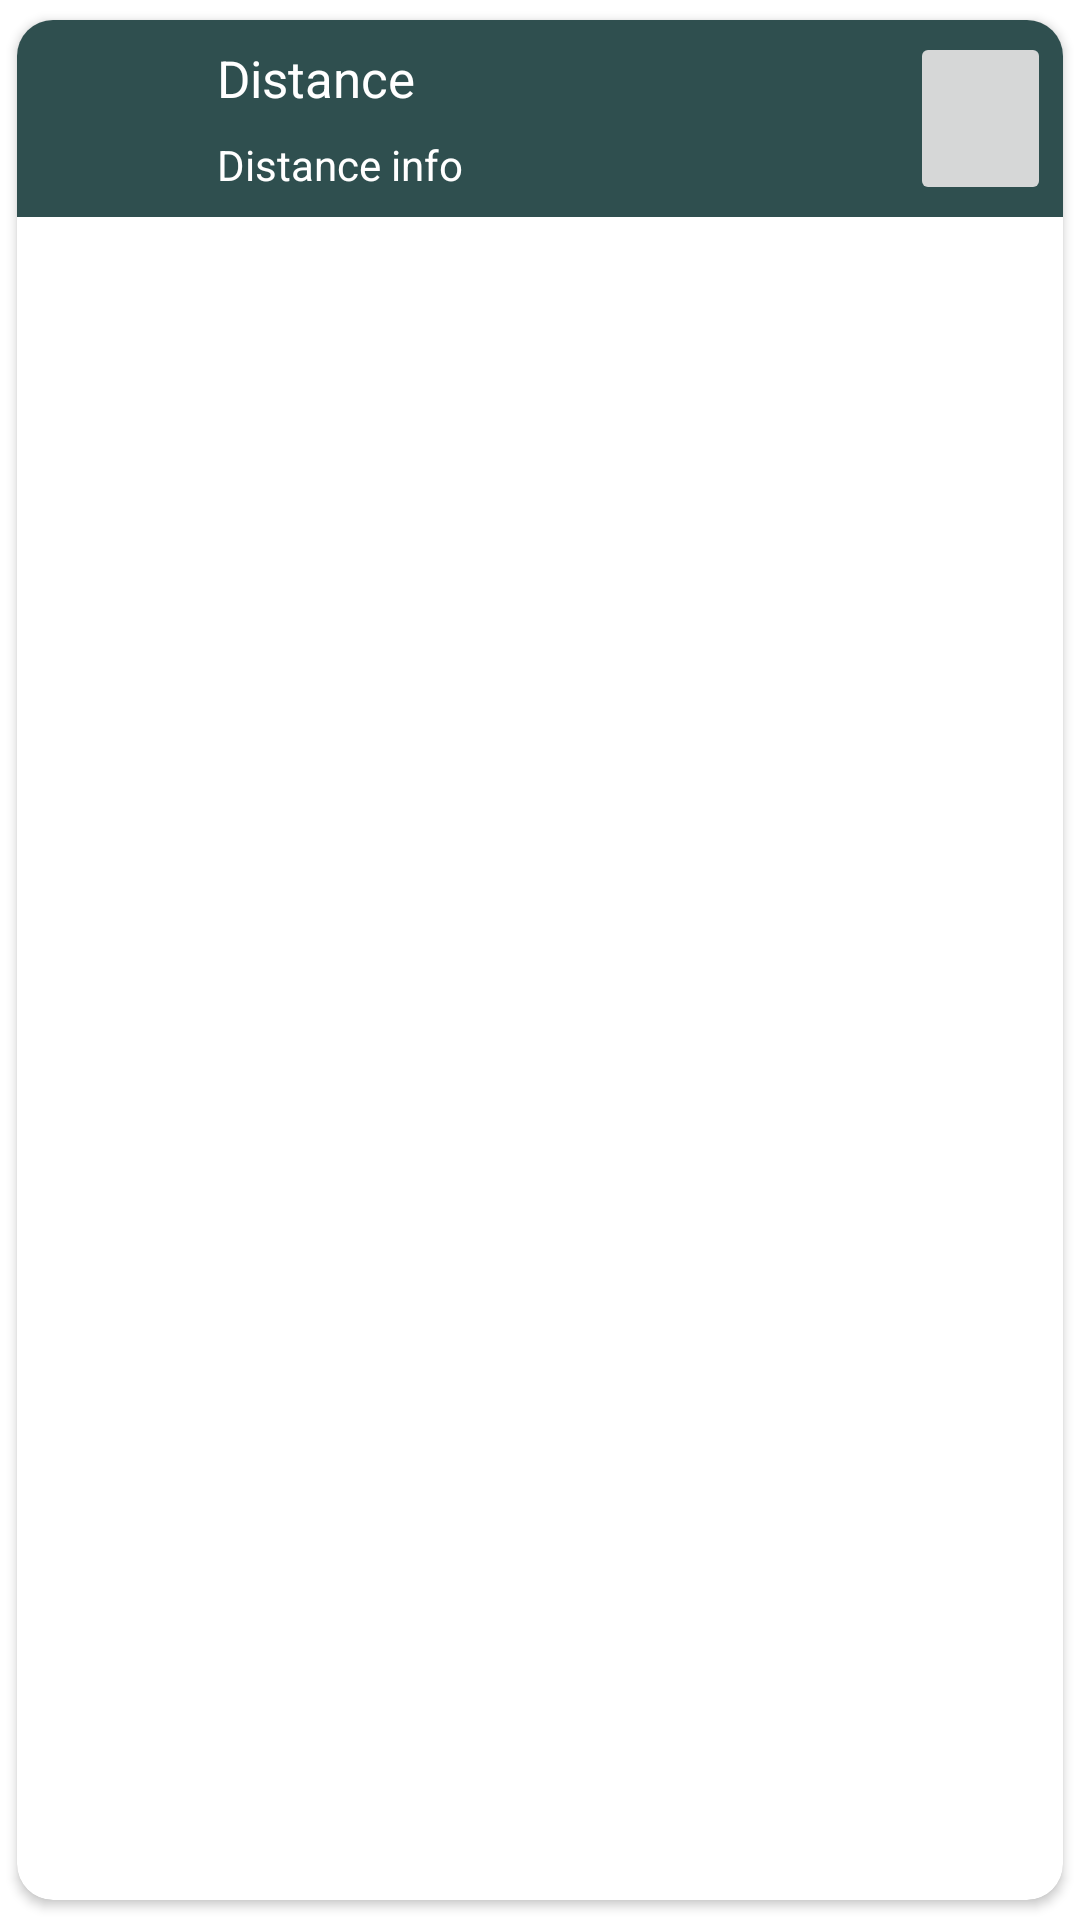

Write the Android layout XML for this screen, with the resource values it uses.
<!-- AndroidManifest.xml: application theme AppTheme -->
<!-- res/layout/fragment_distance_item_design.xml -->
<?xml version="1.0" encoding="utf-8"?>
<androidx.cardview.widget.CardView xmlns:android="http://schemas.android.com/apk/res/android"
    xmlns:app="http://schemas.android.com/apk/res-auto"
    android:layout_width="match_parent"
    android:layout_height="wrap_content"
    android:layout_marginStart="8dp"
    android:layout_marginTop="4dp"
    android:layout_marginEnd="4dp"
    android:layout_marginBottom="4dp"
    app:cardCornerRadius="12dp"
    app:cardUseCompatPadding="true"
    android:background="#D3D3D3">

    <androidx.constraintlayout.widget.ConstraintLayout
        android:layout_width="match_parent"
        android:layout_height="wrap_content"
        android:background="#2F4F4F"
        android:orientation="horizontal"
        android:padding="4dp">

        <ImageView
            android:id="@+id/distance_image"
            android:layout_width="0dp"
            android:layout_height="0dp"
            app:layout_constraintHorizontal_weight="1.5"
            app:layout_constraintTop_toTopOf="parent"
            app:layout_constraintStart_toStartOf="parent"
            app:layout_constraintEnd_toStartOf="@id/distance_name"
            app:layout_constraintBottom_toBottomOf="@id/distance_info"
            android:padding="4dp"
            />

        <TextView
            android:id="@+id/distance_name"
            android:layout_width="0dp"
            android:layout_height="wrap_content"
            app:layout_constraintHorizontal_weight="6"
            android:text="Distance"
            android:textColor="@color/white"
            android:textSize="17sp"
            app:layout_constraintTop_toTopOf="@id/distance_image"
            app:layout_constraintStart_toEndOf="@id/distance_image"
            app:layout_constraintEnd_toStartOf="@id/distance_delete_button"
            android:padding="4dp"
            />

        <TextView
            android:id="@+id/distance_info"
            android:layout_width="0dp"
            android:layout_height="wrap_content"
            android:text="Distance info"
            android:textSize="14sp"
            android:textColor="@color/white"
            app:layout_constraintTop_toBottomOf="@id/distance_name"
            app:layout_constraintStart_toStartOf="@id/distance_name"
            app:layout_constraintEnd_toEndOf="parent"
            app:layout_constraintBottom_toBottomOf="@id/distance_image"
            android:padding="4dp"
            />

        <ImageButton
            android:id="@+id/distance_delete_button"
            android:layout_width="0dp"
            android:layout_height="0dp"
            app:layout_constraintHorizontal_weight="1.2"
            android:src="@drawable/ic_delete"
            app:layout_constraintTop_toTopOf="@id/distance_name"
            app:layout_constraintStart_toEndOf="@id/distance_name"
            app:layout_constraintEnd_toEndOf="parent"
            app:layout_constraintBottom_toBottomOf="@id/distance_info"
            />

    </androidx.constraintlayout.widget.ConstraintLayout>

</androidx.cardview.widget.CardView>
<!-- resources referenced by this layout -->
<resources>
  <style name="AppTheme" parent="Theme.MaterialComponents.DayNight.DarkActionBar">
          
          <item name="colorPrimary">@color/purple_500</item>
          <item name="colorPrimaryVariant">@color/purple_700</item>
          <item name="colorOnPrimary">@color/white</item>
          
          <item name="colorSecondary">@color/teal_200</item>
          <item name="colorSecondaryVariant">@color/teal_700</item>
          <item name="colorOnSecondary">@color/black</item>
          
          <item name="android:statusBarColor" tools:targetApi="l">?attr/colorPrimaryVariant</item>
          
      </style>
  <!-- not gathered from this repository: default colours our renderer supplied (Android Studio template values) -->
  <color name="purple_500">#FF6200EE</color>
  <color name="purple_700">#FF3700B3</color>
  <color name="teal_200">#FF03DAC5</color>
  <color name="teal_700">#FF018786</color>
  <color name="black">#FF000000</color>
  <color name="white">#FFFFFFFF</color>
</resources>
